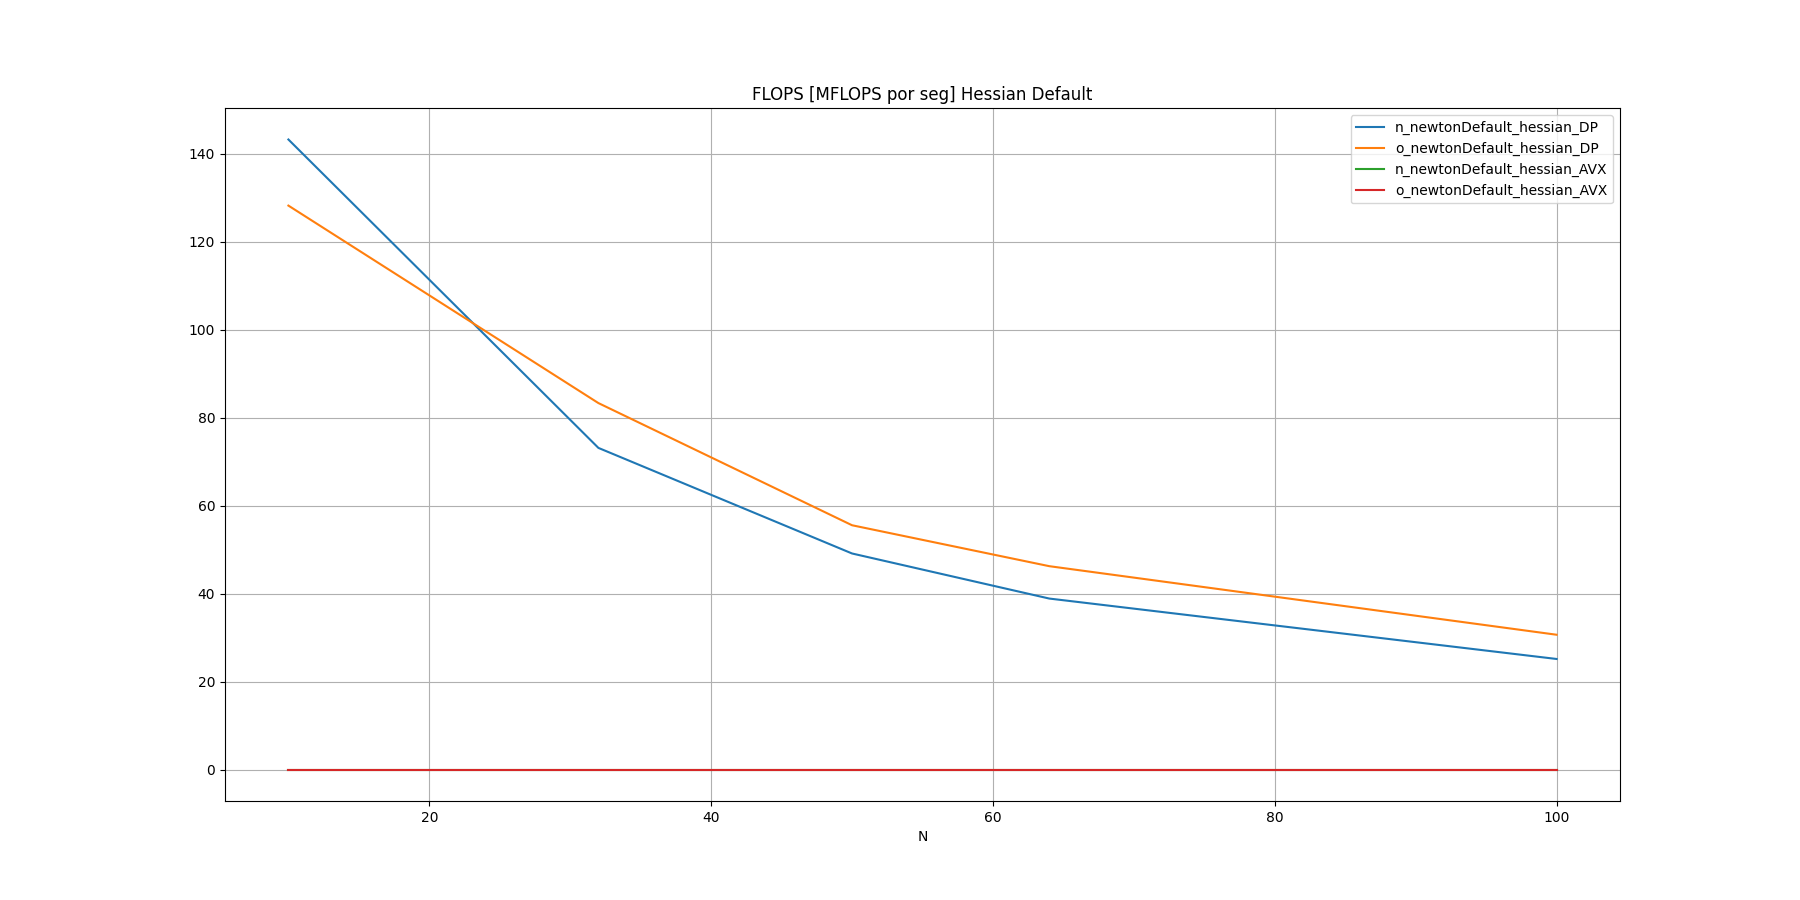

Values plotted in this chart, from the file beside it:
N, n_newtonDefault_hessian_DP, o_newtonDefault_hessian_DP, n_newtonDefault_hessian_AVX, o_newtonDefault_hessian_AVX
10, 143.2, 128.2, 0, 0
32, 73.1, 83.29, 0, 0
50, 49.1, 55.52, 0, 0
64, 38.86, 46.22, 0, 0
100, 25.12, 30.63, 0, 0
